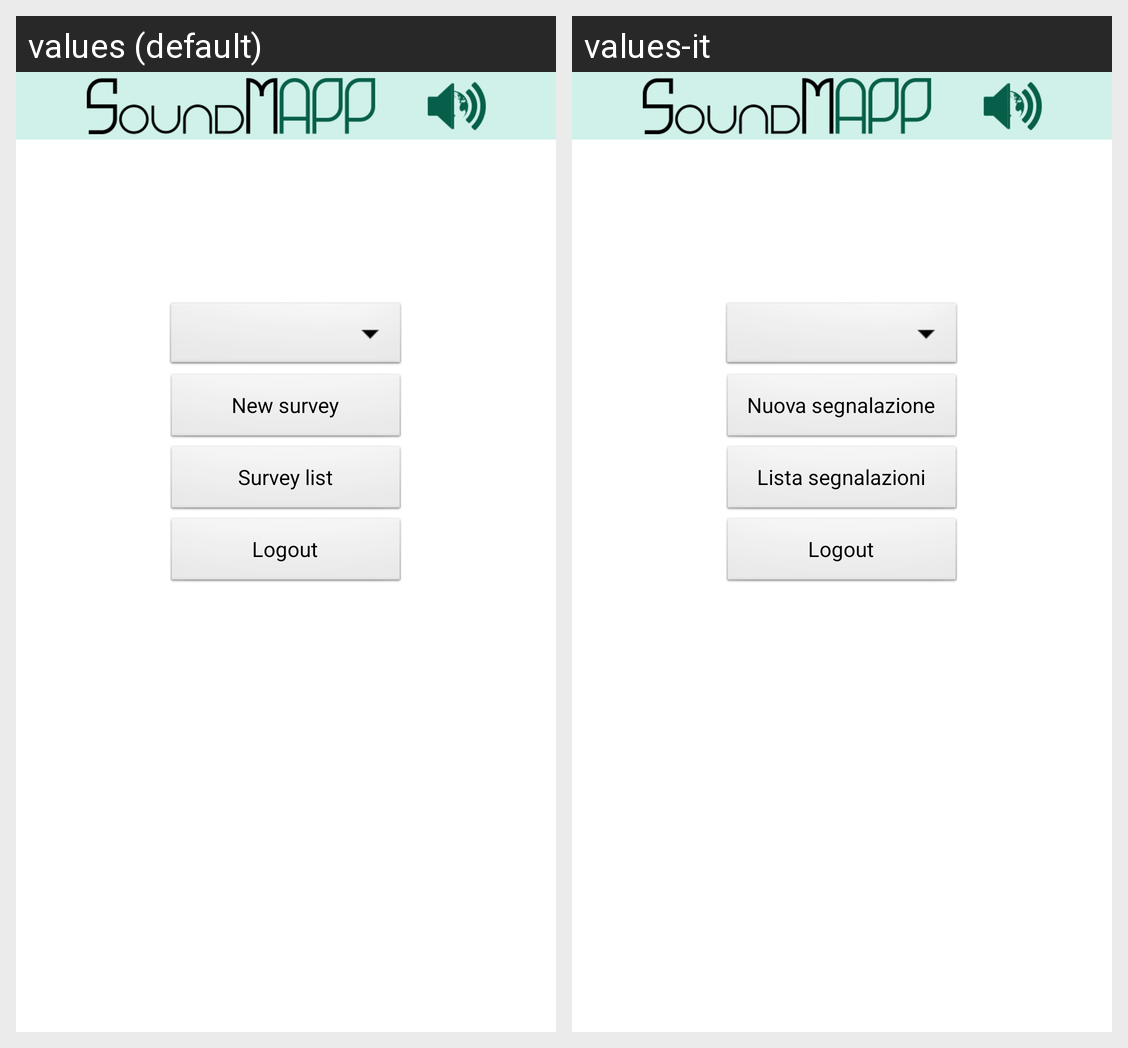

Here is an Android app screen in its default locale and in the app's own translations. Write out the translated-string differences for the strings that appear on this screen.
Android screen res/layout/activity_home.xml rendered under 2 locales, left to right: values (default), values-it. Device: Nexus 5 (rendered at 1080×1920; each locale shown at half size, 540×960, under a caption strip naming it); theme AppTheme.
Strings drawn on this screen, with the default value and each locale's value (text and hints the layout hard-codes, and strings that could not be matched under every locale, appear in the picture but are not listed):

newSurveyLabel
  values: New survey
  values-it: Nuova segnalazione

surveyListLabel
  values: Survey list
  values-it: Lista segnalazioni

logoutLabel
  values: Logout
  values-it: Logout
